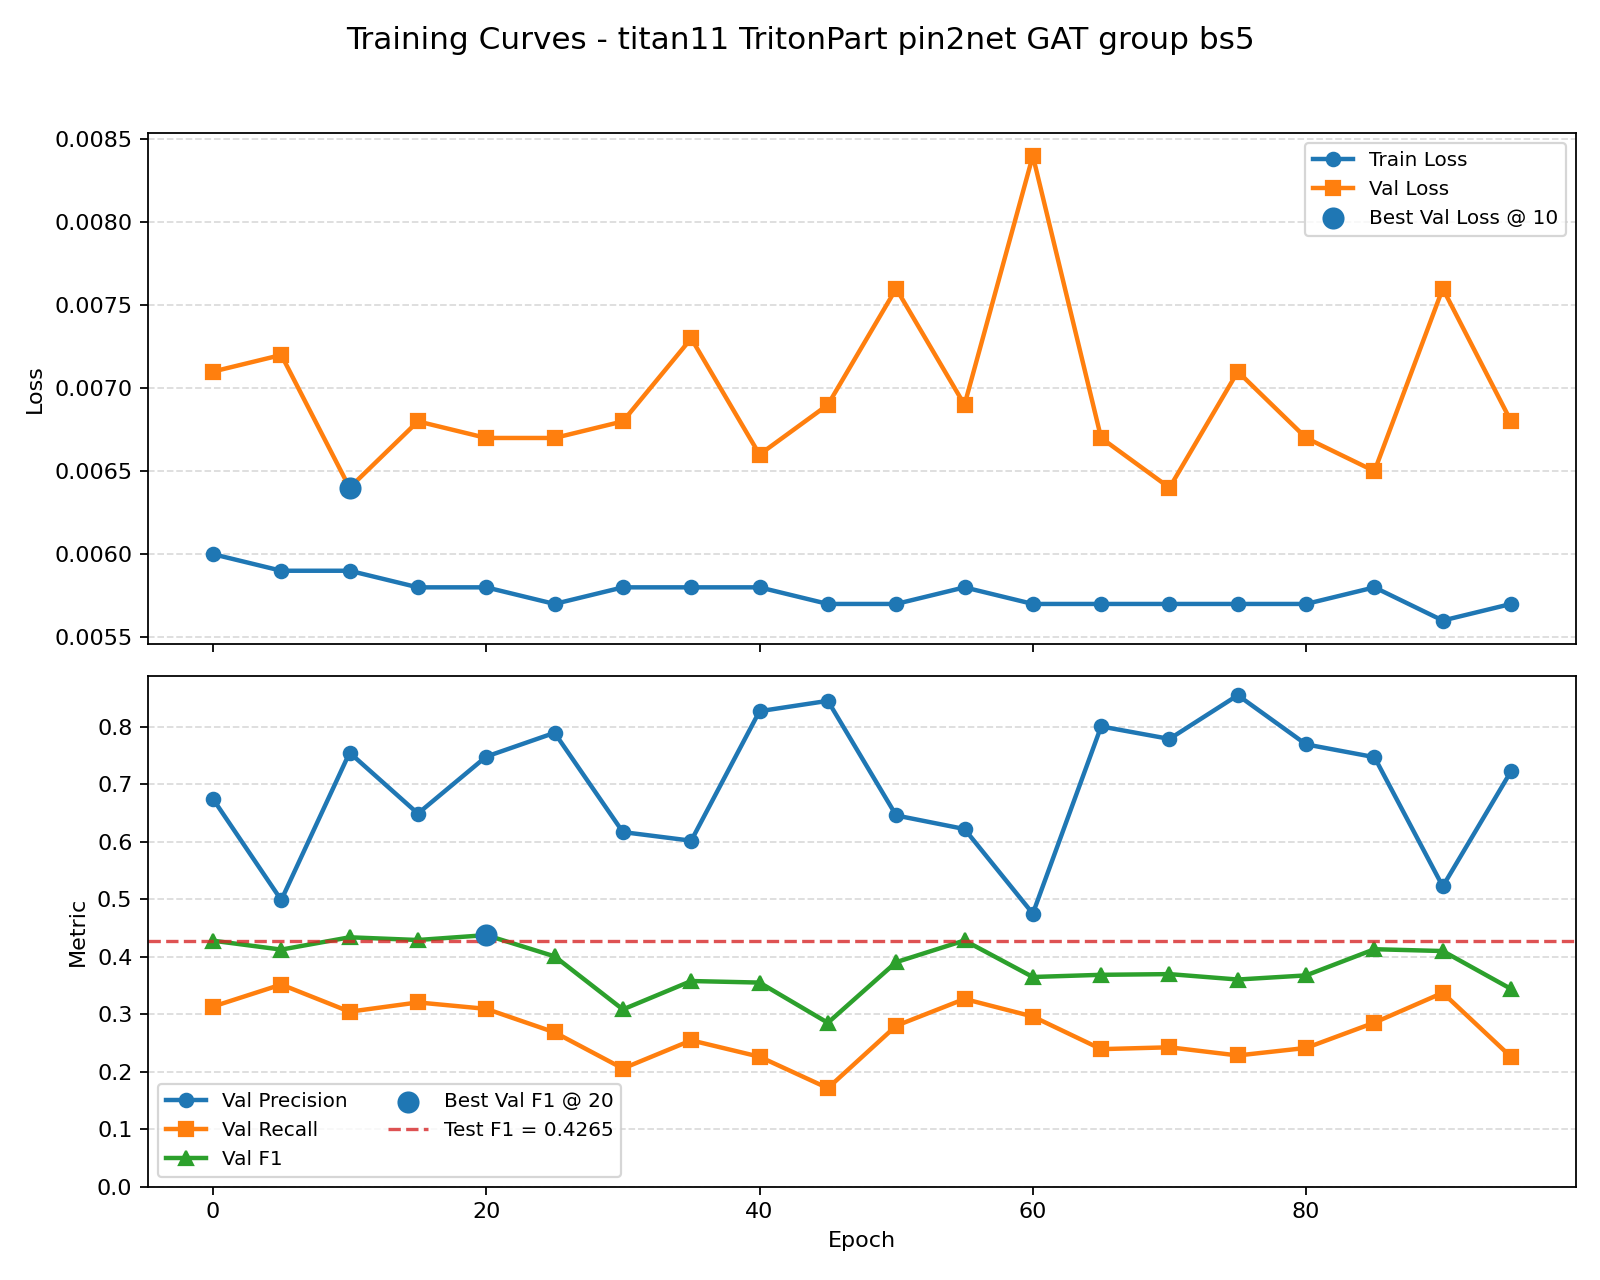

The table this chart was drawn from, first rows:
epoch, train_loss, val_loss, val_precision, val_recall, val_f1
0, 0.006, 0.0071, 0.6742, 0.3132, 0.4277
5, 0.0059, 0.0072, 0.4983, 0.3515, 0.4122
10, 0.0059, 0.0064, 0.7545, 0.3043, 0.4336
15, 0.0058, 0.0068, 0.6487, 0.3204, 0.4289
20, 0.0058, 0.0067, 0.7477, 0.3092, 0.4374
25, 0.0057, 0.0067, 0.789, 0.2684, 0.4005
30, 0.0058, 0.0068, 0.6165, 0.2055, 0.3082
35, 0.0058, 0.0073, 0.6015, 0.2545, 0.3576
40, 0.0058, 0.0066, 0.8266, 0.226, 0.3549
45, 0.0057, 0.0069, 0.8446, 0.1714, 0.285
50, 0.0057, 0.0076, 0.6454, 0.2798, 0.3904
55, 0.0058, 0.0069, 0.6218, 0.3264, 0.4281
60, 0.0057, 0.0084, 0.4748, 0.2959, 0.3646
65, 0.0057, 0.0067, 0.8001, 0.2392, 0.3684
70, 0.0057, 0.0064, 0.7784, 0.2424, 0.3696
75, 0.0057, 0.0071, 0.8544, 0.2282, 0.3602
80, 0.0057, 0.0067, 0.7689, 0.2413, 0.3674
85, 0.0058, 0.0065, 0.7467, 0.2853, 0.4129
90, 0.0056, 0.0076, 0.5221, 0.3371, 0.4097
95, 0.0057, 0.0068, 0.7223, 0.2256, 0.3438
